Run: headless pygame with SDL's dummy video driver; simulated clock (each Clock.tick advances the game by its frame time, no real sleeping); random seed 0; keys injected as events and as key.get_pressed() state; no mouse input.
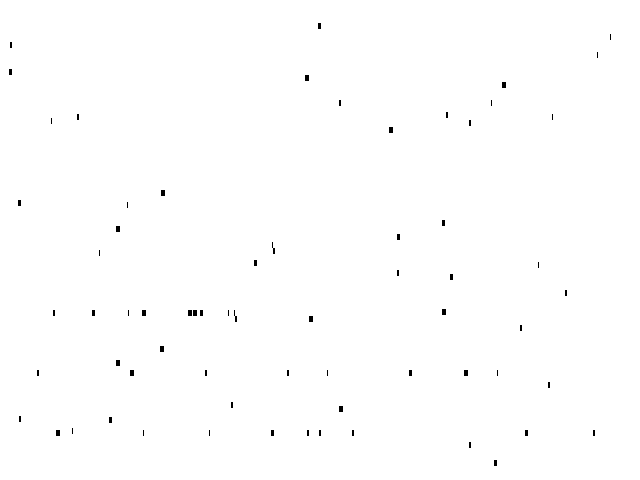
Frame 1 of 4 · flips 1–60 · no input
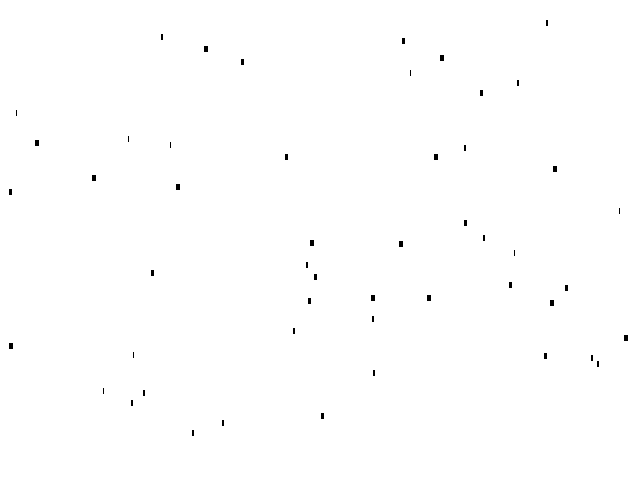
Frame 2 of 4 · flips 61–180 · tapped SPACE, RETURN · held RIGHT (→), D
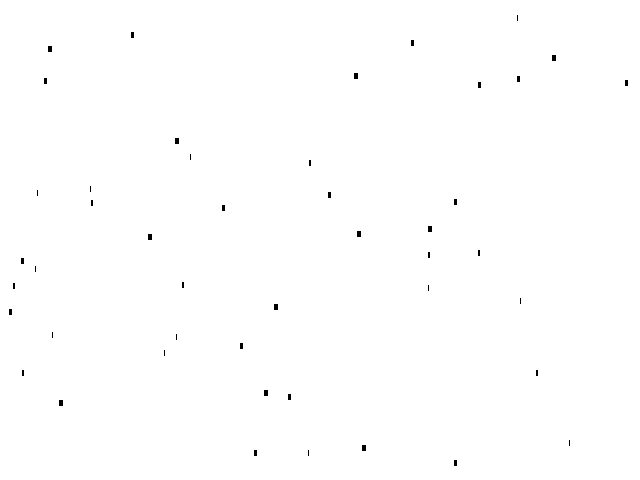
Frame 3 of 4 · flips 181–300 · held DOWN (↓), S
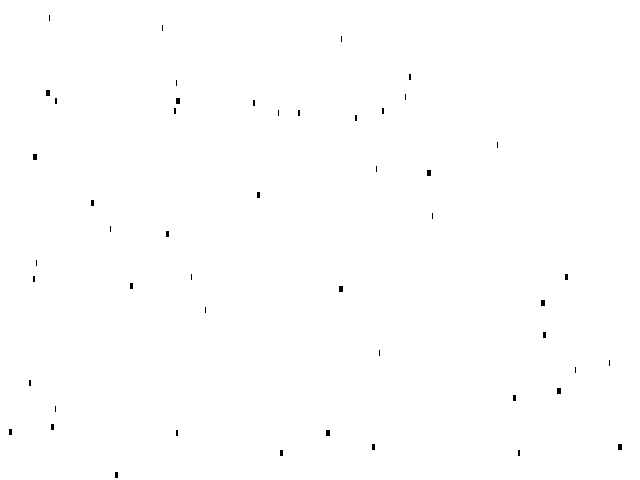
Frame 4 of 4 · flips 301–420 · held LEFT (←), A, UP (↑), W

The pygame program that drew these frames:

import pygame
import sys
import random

pygame.init()
pygame.display.set_caption('비오는 게임')

Screen_x = 640
Screen_y = 480

screen = pygame.display.set_mode((Screen_x, Screen_y))

clock = pygame.time.Clock()

playing= True
k = 0

class Rain():
    def __init__(self, x, y):
        self.x = x
        self.y = y
        self.speed = random.randint(5, 18)
        self.bold = random.randint(1, 4)

    def move(self):
        self.y += self.speed

    def off_screen(self):
        return self.y > Screen_y+20

    def draw(self):
        pygame.draw.line(screen, (0, 0, 0), (self.x, self.y), (self.x, self.y+5), self.bold)

rains=[]
for i in range(100):
    rains.append(Rain(random.randint(10, 630), 10))
while playing:
    for event in pygame.event.get():
        pass
        if event.type == pygame.QUIT:
            sys.exit()

    rains.append(Rain(random.randint(10, 630), 10))
    clock.tick(60)
    screen.fill((255, 255, 255))
    '''빗방울 만들기'''
    for rain in rains:
        rain.move()
        rain.draw()
    pygame.draw.line(screen, (0,0,0),(10, 10+k), (10, 15+k), 3)
    k += 1
    pygame.display.update()
